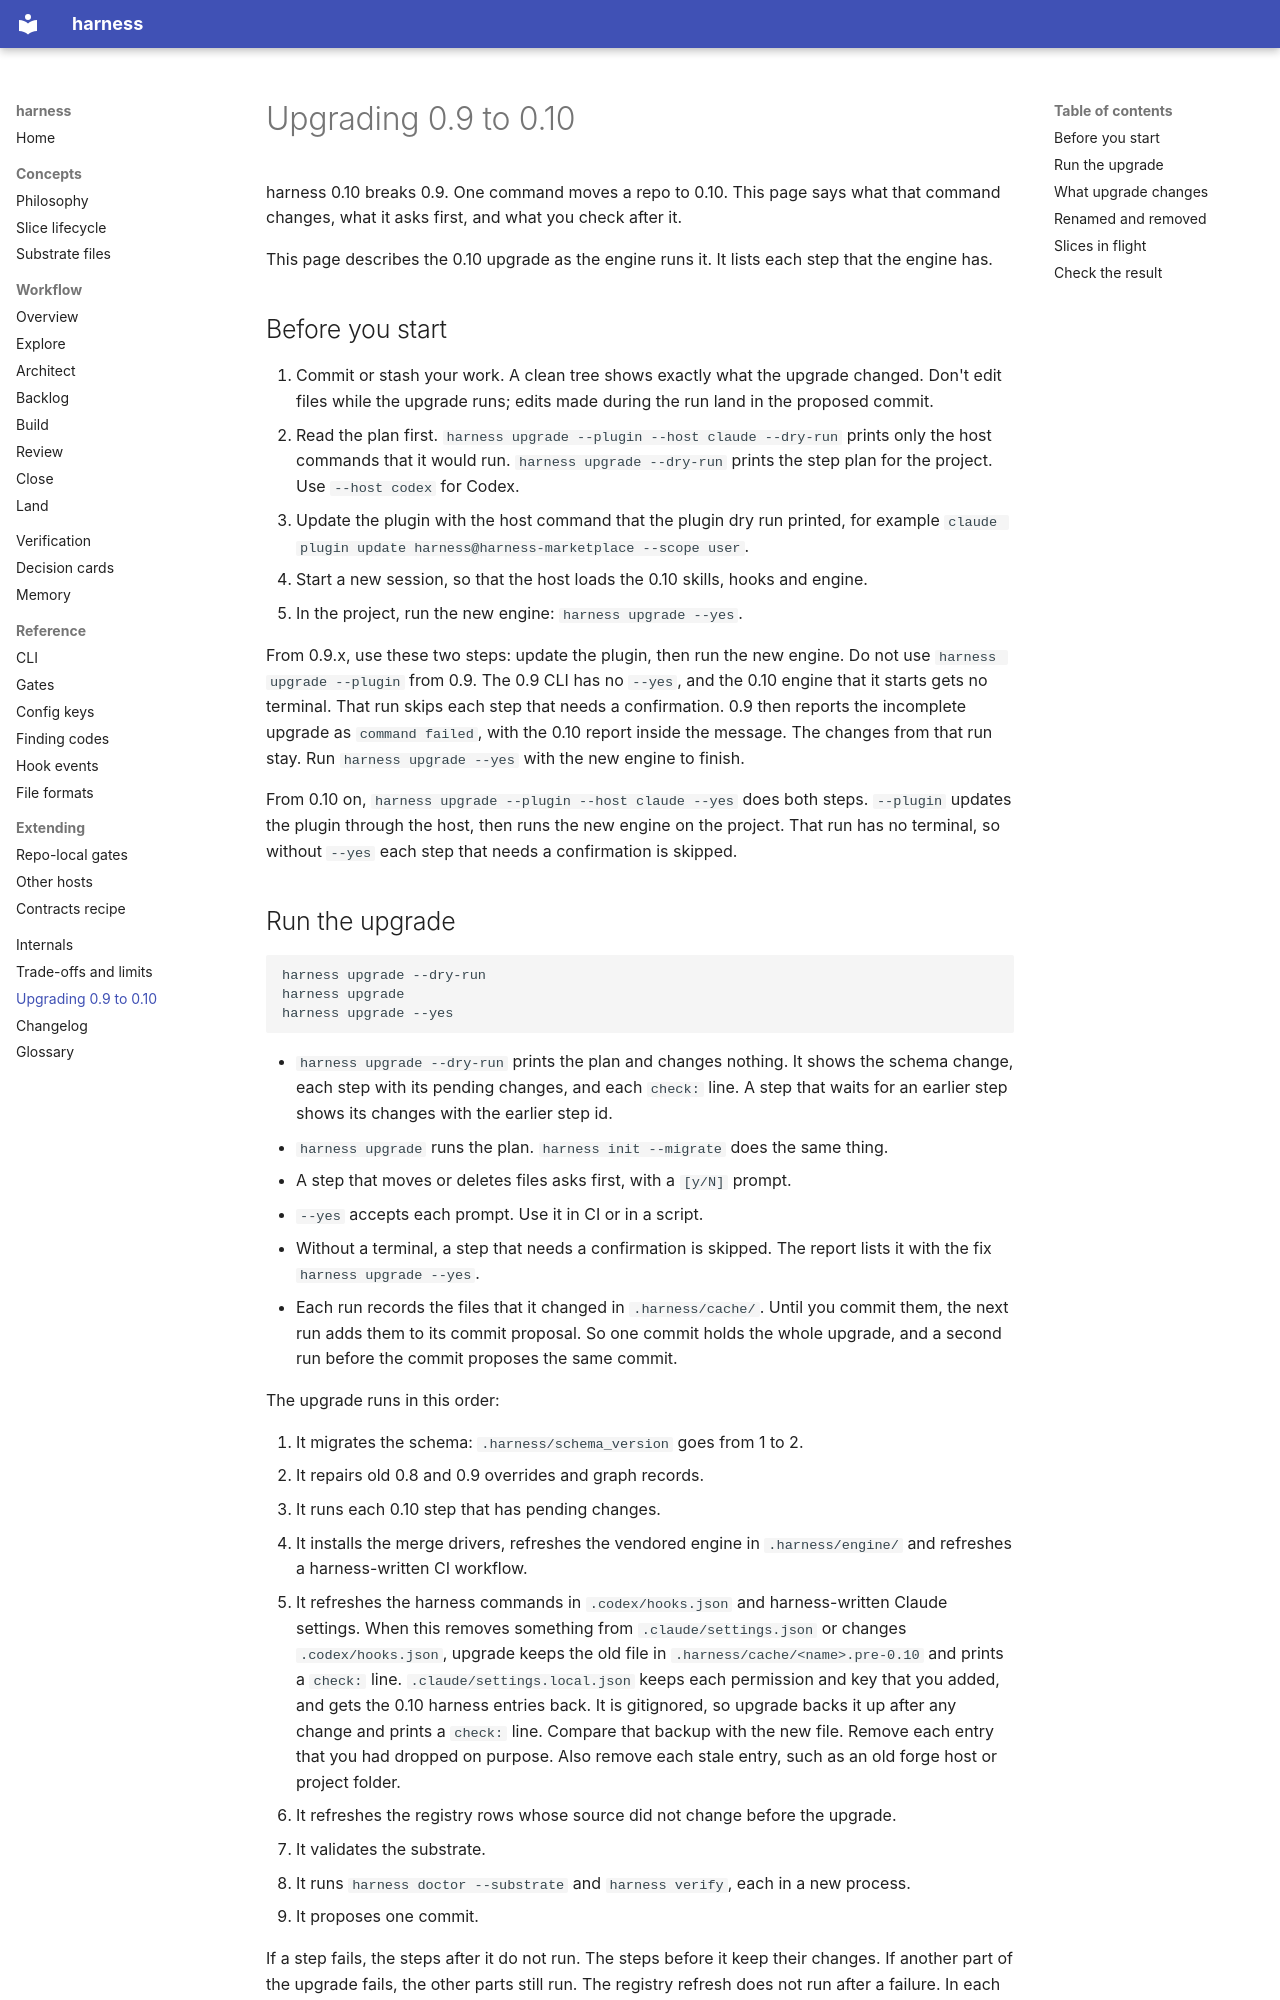

repository: peekwez/harness · page: upgrading/index.html · generator: mkdocs

# Upgrading 0.9 to 0.10

harness 0.10 breaks 0.9. One command moves a repo to 0.10. This page says what that command changes, what it asks first, and what you check after it.

This page describes the 0.10 upgrade as the engine runs it. It lists each step that the engine has.

## Before you start

1. Commit or stash your work. A clean tree shows exactly what the upgrade changed. Don't edit files while the upgrade runs; edits made during the run land in the proposed commit.
2. Read the plan first. `harness upgrade --plugin --host claude --dry-run` prints only the host commands that it would run. `harness upgrade --dry-run` prints the step plan for the project. Use `--host codex` for Codex.
3. Update the plugin with the host command that the plugin dry run printed, for example `claude plugin update harness@harness-marketplace --scope user`.
4. Start a new session, so that the host loads the 0.10 skills, hooks and engine.
5. In the project, run the new engine: `harness upgrade --yes`.

From 0.9.x, use these two steps: update the plugin, then run the new engine. Do not use `harness upgrade --plugin` from 0.9. The 0.9 CLI has no `--yes`, and the 0.10 engine that it starts gets no terminal. That run skips each step that needs a confirmation. 0.9 then reports the incomplete upgrade as `command failed`, with the 0.10 report inside the message. The changes from that run stay. Run `harness upgrade --yes` with the new engine to finish.

From 0.10 on, `harness upgrade --plugin --host claude --yes` does both steps. `--plugin` updates the plugin through the host, then runs the new engine on the project. That run has no terminal, so without `--yes` each step that needs a confirmation is skipped.
